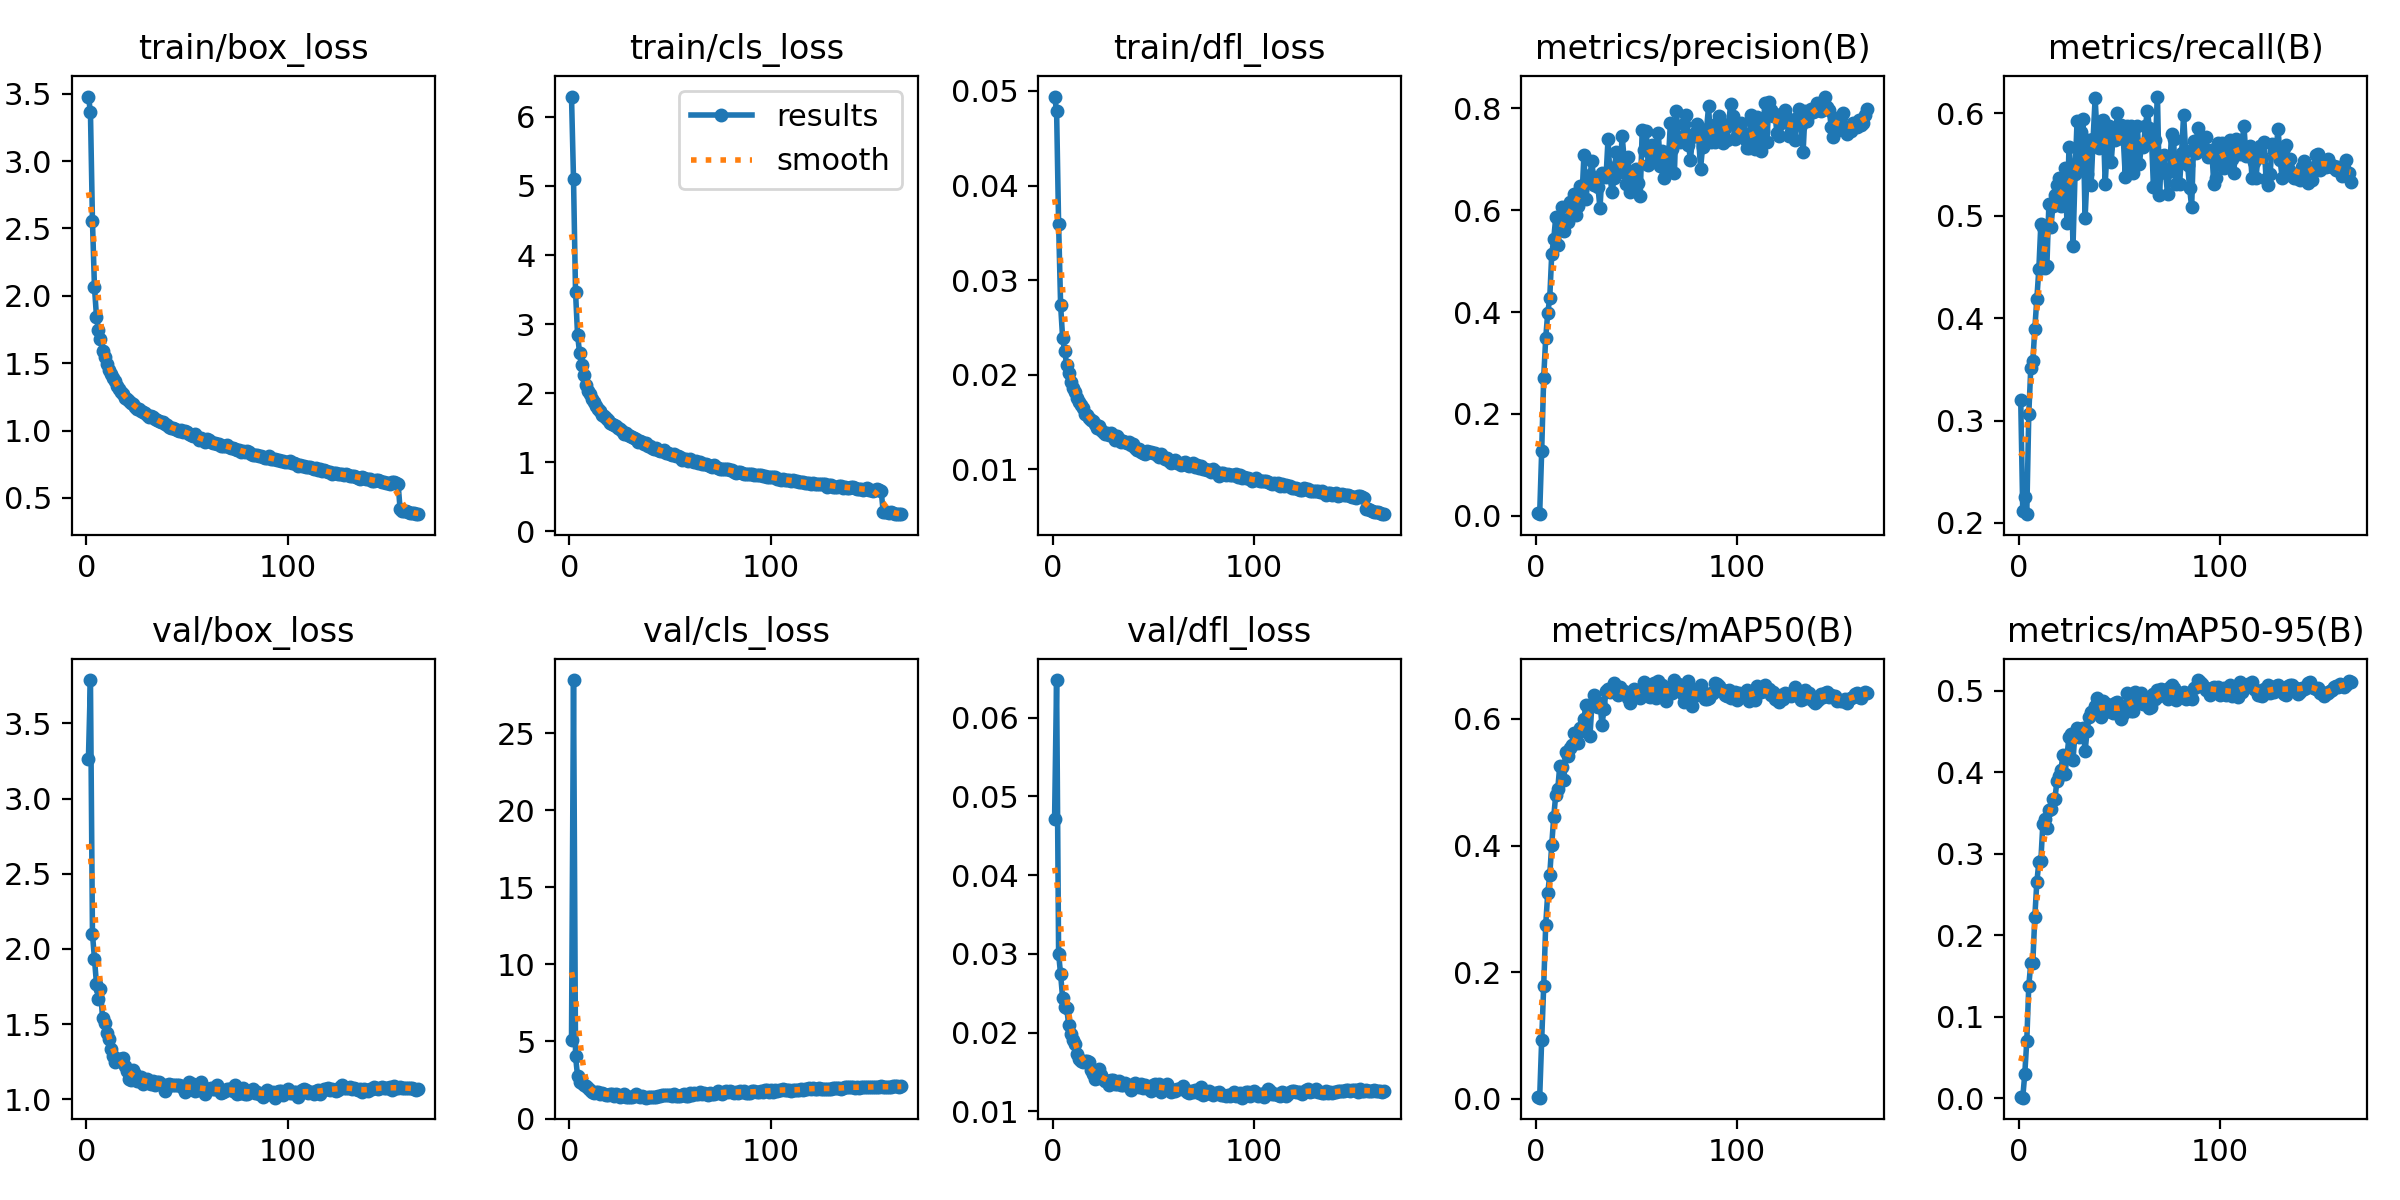

The file beside this chart, header and first rows:
epoch, time, train/box_loss, train/cls_loss, train/dfl_loss, metrics/precision(B), metrics/recall(B), metrics/mAP50(B), metrics/mAP50-95(B), val/box_loss, val/cls_loss, val/dfl_loss, lr/pg0, lr/pg1, lr/pg2
1, 81.6, 3.48, 6.295, 0.04941, 0.00455, 0.3196, 0.00345, 0.00088, 3.267, 5.108, 0.04713, 0.003311, 0.003311, 0.07021
2, 126.8, 3.365, 5.094, 0.0479, 0.00301, 0.2116, 0.00198, 0.00048, 3.789, 28.44, 0.06479, 0.006604, 0.006604, 0.04017
3, 171.8, 2.557, 3.465, 0.03596, 0.1264, 0.2253, 0.09297, 0.02939, 2.101, 4.047, 0.03004, 0.009857, 0.009857, 0.01009
4, 216.8, 2.064, 2.848, 0.02736, 0.2714, 0.2085, 0.1776, 0.06968, 1.929, 2.766, 0.02739, 0.00982, 0.00982, 0.00982
5, 261.9, 1.847, 2.587, 0.02386, 0.3487, 0.3059, 0.2748, 0.1379, 1.767, 2.376, 0.0244, 0.00976, 0.00976, 0.00976
6, 307, 1.746, 2.402, 0.02251, 0.3981, 0.3516, 0.3245, 0.1654, 1.664, 2.302, 0.0232, 0.0097, 0.0097, 0.0097
7, 352, 1.676, 2.256, 0.02104, 0.4268, 0.3577, 0.3531, 0.166, 1.731, 2.181, 0.02316, 0.00964, 0.00964, 0.00964
8, 397, 1.592, 2.121, 0.02015, 0.5141, 0.3896, 0.4014, 0.2224, 1.543, 2.082, 0.02103, 0.00958, 0.00958, 0.00958
9, 442, 1.542, 2.027, 0.0192, 0.5434, 0.4185, 0.4455, 0.2648, 1.506, 1.95, 0.01985, 0.00952, 0.00952, 0.00952
10, 487, 1.494, 1.983, 0.0186, 0.5869, 0.4477, 0.4804, 0.2894, 1.44, 1.825, 0.01911, 0.00946, 0.00946, 0.00946
11, 532, 1.452, 1.922, 0.01813, 0.5327, 0.4916, 0.4893, 0.291, 1.402, 1.747, 0.01858, 0.0094, 0.0094, 0.0094
12, 577, 1.417, 1.868, 0.01752, 0.566, 0.4886, 0.5262, 0.3367, 1.333, 1.66, 0.01731, 0.00934, 0.00934, 0.00934
13, 622.1, 1.387, 1.814, 0.01716, 0.6067, 0.449, 0.5244, 0.3428, 1.29, 1.704, 0.01662, 0.00928, 0.00928, 0.00928
14, 667.2, 1.367, 1.768, 0.01681, 0.5602, 0.4505, 0.5035, 0.3316, 1.248, 1.731, 0.01637, 0.00922, 0.00922, 0.00922
15, 712, 1.331, 1.746, 0.01648, 0.5814, 0.5114, 0.5476, 0.3535, 1.268, 1.591, 0.01622, 0.00916, 0.00916, 0.00916
16, 757.1, 1.306, 1.685, 0.01581, 0.5778, 0.4886, 0.5412, 0.3553, 1.269, 1.642, 0.01639, 0.0091, 0.0091, 0.0091
17, 802.1, 1.288, 1.669, 0.01578, 0.6161, 0.5099, 0.5538, 0.3676, 1.27, 1.615, 0.01635, 0.00904, 0.00904, 0.00904
18, 847.1, 1.27, 1.634, 0.01537, 0.5914, 0.5199, 0.5579, 0.3674, 1.275, 1.552, 0.01632, 0.00898, 0.00898, 0.00898
19, 891.8, 1.242, 1.615, 0.01523, 0.6327, 0.5296, 0.5769, 0.3891, 1.219, 1.552, 0.0153, 0.00892, 0.00892, 0.00892
20, 936.9, 1.237, 1.573, 0.0151, 0.5909, 0.5373, 0.5656, 0.3956, 1.187, 1.559, 0.01475, 0.00886, 0.00886, 0.00886
21, 981.8, 1.223, 1.55, 0.01479, 0.6081, 0.5099, 0.5624, 0.4033, 1.134, 1.597, 0.01408, 0.0088, 0.0088, 0.0088
22, 1027, 1.205, 1.538, 0.0144, 0.6472, 0.516, 0.5849, 0.4211, 1.128, 1.474, 0.01426, 0.00874, 0.00874, 0.00874
23, 1072, 1.198, 1.521, 0.01453, 0.6221, 0.5463, 0.581, 0.3973, 1.194, 1.572, 0.01539, 0.00868, 0.00868, 0.00868
24, 1117, 1.175, 1.498, 0.01411, 0.7079, 0.4931, 0.6001, 0.4198, 1.169, 1.497, 0.0146, 0.00862, 0.00862, 0.00862
25, 1161, 1.161, 1.479, 0.01393, 0.6226, 0.5674, 0.6214, 0.4436, 1.118, 1.415, 0.01408, 0.00856, 0.00856, 0.00856
26, 1206, 1.157, 1.45, 0.01372, 0.6594, 0.5451, 0.6181, 0.4467, 1.122, 1.466, 0.01389, 0.0085, 0.0085, 0.0085
27, 1251, 1.142, 1.415, 0.01383, 0.6687, 0.4703, 0.5729, 0.4147, 1.146, 1.577, 0.01386, 0.00844, 0.00844, 0.00844
28, 1296, 1.137, 1.419, 0.0136, 0.6966, 0.5403, 0.6238, 0.4486, 1.104, 1.408, 0.01334, 0.00838, 0.00838, 0.00838
29, 1341, 1.132, 1.393, 0.01385, 0.6487, 0.5921, 0.6383, 0.4547, 1.111, 1.394, 0.01398, 0.00832, 0.00832, 0.00832
30, 1386, 1.116, 1.378, 0.0136, 0.6594, 0.5495, 0.6201, 0.4428, 1.134, 1.42, 0.01404, 0.00826, 0.00826, 0.00826
31, 1431, 1.101, 1.363, 0.01305, 0.645, 0.5814, 0.6185, 0.4489, 1.111, 1.421, 0.01348, 0.0082, 0.0082, 0.0082
32, 1475, 1.105, 1.353, 0.01347, 0.6041, 0.5945, 0.6246, 0.4544, 1.1, 1.449, 0.01345, 0.00814, 0.00814, 0.00814
33, 1520, 1.099, 1.331, 0.01321, 0.6727, 0.4975, 0.5902, 0.4255, 1.121, 1.559, 0.01389, 0.00808, 0.00808, 0.00808
34, 1565, 1.083, 1.295, 0.01283, 0.6711, 0.5403, 0.6157, 0.4507, 1.094, 1.46, 0.0134, 0.00802, 0.00802, 0.00802
35, 1609, 1.08, 1.309, 0.01297, 0.6652, 0.5738, 0.644, 0.4678, 1.117, 1.384, 0.01329, 0.00796, 0.00796, 0.00796
36, 1654, 1.073, 1.295, 0.01284, 0.7404, 0.5297, 0.6478, 0.4741, 1.111, 1.428, 0.01359, 0.0079, 0.0079, 0.0079
37, 1700, 1.064, 1.267, 0.01275, 0.6649, 0.5753, 0.6421, 0.4744, 1.103, 1.405, 0.01336, 0.00784, 0.00784, 0.00784
38, 1745, 1.065, 1.282, 0.01286, 0.6362, 0.6149, 0.6469, 0.4807, 1.095, 1.352, 0.01337, 0.00778, 0.00778, 0.00778
39, 1790, 1.05, 1.232, 0.01256, 0.6631, 0.5769, 0.6566, 0.4915, 1.057, 1.398, 0.0127, 0.00772, 0.00772, 0.00772
40, 1835, 1.04, 1.232, 0.01266, 0.7137, 0.5662, 0.6469, 0.4817, 1.095, 1.387, 0.01318, 0.00766, 0.00766, 0.00766
41, 1879, 1.023, 1.201, 0.01221, 0.6904, 0.5921, 0.637, 0.468, 1.103, 1.409, 0.01362, 0.0076, 0.0076, 0.0076
42, 1924, 1.02, 1.196, 0.012, 0.6743, 0.5936, 0.6508, 0.4877, 1.092, 1.384, 0.0132, 0.00754, 0.00754, 0.00754
43, 1969, 1.02, 1.208, 0.01219, 0.7466, 0.5312, 0.6412, 0.4745, 1.096, 1.416, 0.01314, 0.00748, 0.00748, 0.00748
44, 2014, 1.008, 1.177, 0.01185, 0.7015, 0.5662, 0.6437, 0.4832, 1.097, 1.438, 0.01351, 0.00742, 0.00742, 0.00742
45, 2059, 1.006, 1.165, 0.01173, 0.6508, 0.5872, 0.6414, 0.4787, 1.093, 1.461, 0.01303, 0.00736, 0.00736, 0.00736
46, 2103, 0.9987, 1.162, 0.01158, 0.7038, 0.5525, 0.6324, 0.4777, 1.096, 1.522, 0.01331, 0.0073, 0.0073, 0.0073
47, 2148, 1.006, 1.171, 0.01193, 0.6357, 0.5799, 0.6246, 0.4729, 1.086, 1.533, 0.01314, 0.00724, 0.00724, 0.00724
48, 2193, 0.9892, 1.14, 0.01181, 0.672, 0.5737, 0.6424, 0.4845, 1.073, 1.521, 0.0129, 0.00718, 0.00718, 0.00718
49, 2238, 0.9957, 1.134, 0.01187, 0.6503, 0.6001, 0.6467, 0.4859, 1.047, 1.518, 0.01255, 0.00712, 0.00712, 0.00712
50, 2283, 0.9886, 1.12, 0.01171, 0.6804, 0.5767, 0.6423, 0.4767, 1.077, 1.514, 0.0133, 0.00706, 0.00706, 0.00706
51, 2327, 0.9762, 1.107, 0.01167, 0.6532, 0.589, 0.6435, 0.4657, 1.114, 1.462, 0.01346, 0.007, 0.007, 0.007
52, 2372, 0.9693, 1.115, 0.01147, 0.6281, 0.5753, 0.633, 0.4717, 1.066, 1.585, 0.01319, 0.00694, 0.00694, 0.00694
53, 2417, 0.9581, 1.086, 0.01127, 0.7578, 0.5382, 0.648, 0.4785, 1.103, 1.493, 0.01347, 0.00688, 0.00688, 0.00688
54, 2462, 0.9714, 1.091, 0.01156, 0.7184, 0.5875, 0.6576, 0.4973, 1.051, 1.462, 0.01252, 0.00682, 0.00682, 0.00682
55, 2507, 0.9528, 1.073, 0.0113, 0.7563, 0.551, 0.6547, 0.4951, 1.062, 1.456, 0.01271, 0.00676, 0.00676, 0.00676
56, 2552, 0.932, 1.035, 0.01105, 0.6882, 0.588, 0.636, 0.4747, 1.089, 1.551, 0.01318, 0.0067, 0.0067, 0.0067
57, 2597, 0.942, 1.049, 0.01122, 0.7197, 0.5419, 0.6347, 0.4748, 1.115, 1.619, 0.01346, 0.00664, 0.00664, 0.00664
58, 2642, 0.9295, 1.048, 0.01085, 0.7277, 0.5654, 0.6533, 0.4984, 1.059, 1.464, 0.01281, 0.00658, 0.00658, 0.00658
59, 2687, 0.9175, 1.013, 0.0107, 0.6969, 0.5879, 0.6558, 0.4946, 1.035, 1.433, 0.01243, 0.00652, 0.00652, 0.00652
60, 2731, 0.9338, 1.042, 0.01083, 0.718, 0.5503, 0.6335, 0.487, 1.066, 1.678, 0.01276, 0.00646, 0.00646, 0.00646
... 105 more rows
